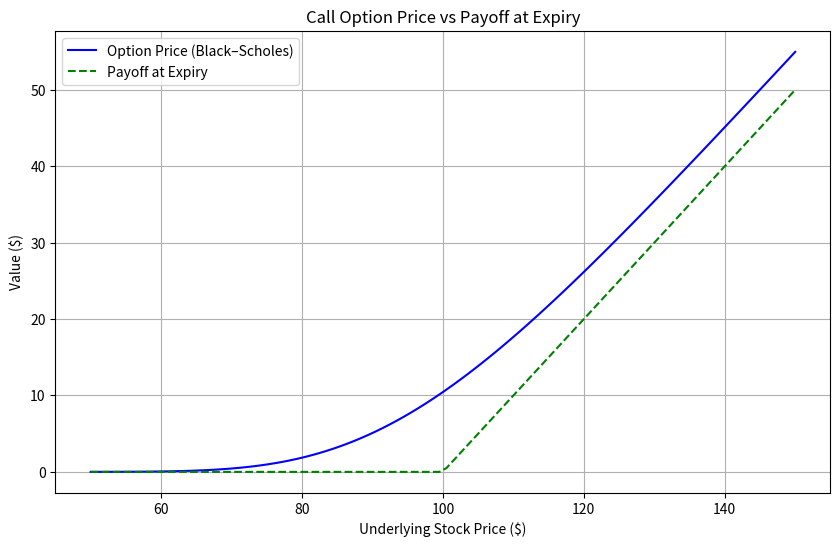

Reproduce this figure in Python.
import numpy as np
import matplotlib.pyplot as plt
from scipy.stats import norm


def black_scholes(S, K, T, r, sigma, option_type="call"):
    """
    Compute the Black–Scholes price for European call or put options.

    Parameters
    ----------
    S : float
        Current stock price
    K : float
        Strike price
    T : float
        Time to maturity (in years)
    r : float
        Risk-free interest rate
    sigma : float
        Volatility
    option_type : str
        'call' or 'put'

    Returns
    -------
    float
        Option price
    """
    d1 = (np.log(S / K) + (r + 0.5 * sigma ** 2) * T) / (
        sigma * np.sqrt(T)
    )
    d2 = d1 - sigma * np.sqrt(T)

    if option_type == "call":
        price = (
            S * norm.cdf(d1)
            - K * np.exp(-r * T) * norm.cdf(d2)
        )
    elif option_type == "put":
        price = (
            K * np.exp(-r * T) * norm.cdf(-d2)
            - S * norm.cdf(-d1)
        )
    else:
        raise ValueError("option_type must be 'call' or 'put'")

    return price


def option_payoff(S, K, option_type="call"):
    """
    Compute the payoff of a European option at expiry.
    """
    if option_type == "call":
        return np.maximum(S - K, 0)
    elif option_type == "put":
        return np.maximum(K - S, 0)
    else:
        raise ValueError("option_type must be 'call' or 'put'")


# --------------------------------------------------
# Parameters
# --------------------------------------------------

S = np.linspace(50, 150, 100)   # Underlying stock prices
K = 100                         # Strike price
T = 1.0                         # Time to maturity (years)
r = 0.05                        # Risk-free rate
sigma = 0.20                    # Volatility
option_type = "call"            # 'call' or 'put'

# --------------------------------------------------
# Compute option prices and payoffs
# --------------------------------------------------

prices = [
    black_scholes(s, K, T, r, sigma, option_type)
    for s in S
]

payoffs = option_payoff(S, K, option_type)

# --------------------------------------------------
# Plot results
# --------------------------------------------------

plt.figure(figsize=(10, 6))
plt.plot(
    S,
    prices,
    label="Option Price (Black–Scholes)",
    color="blue"
)
plt.plot(
    S,
    payoffs,
    label="Payoff at Expiry",
    color="green",
    linestyle="--"
)

plt.title(f"{option_type.capitalize()} Option Price vs Payoff at Expiry")
plt.xlabel("Underlying Stock Price ($)")
plt.ylabel("Value ($)")
plt.legend()
plt.grid(True)
plt.show()
